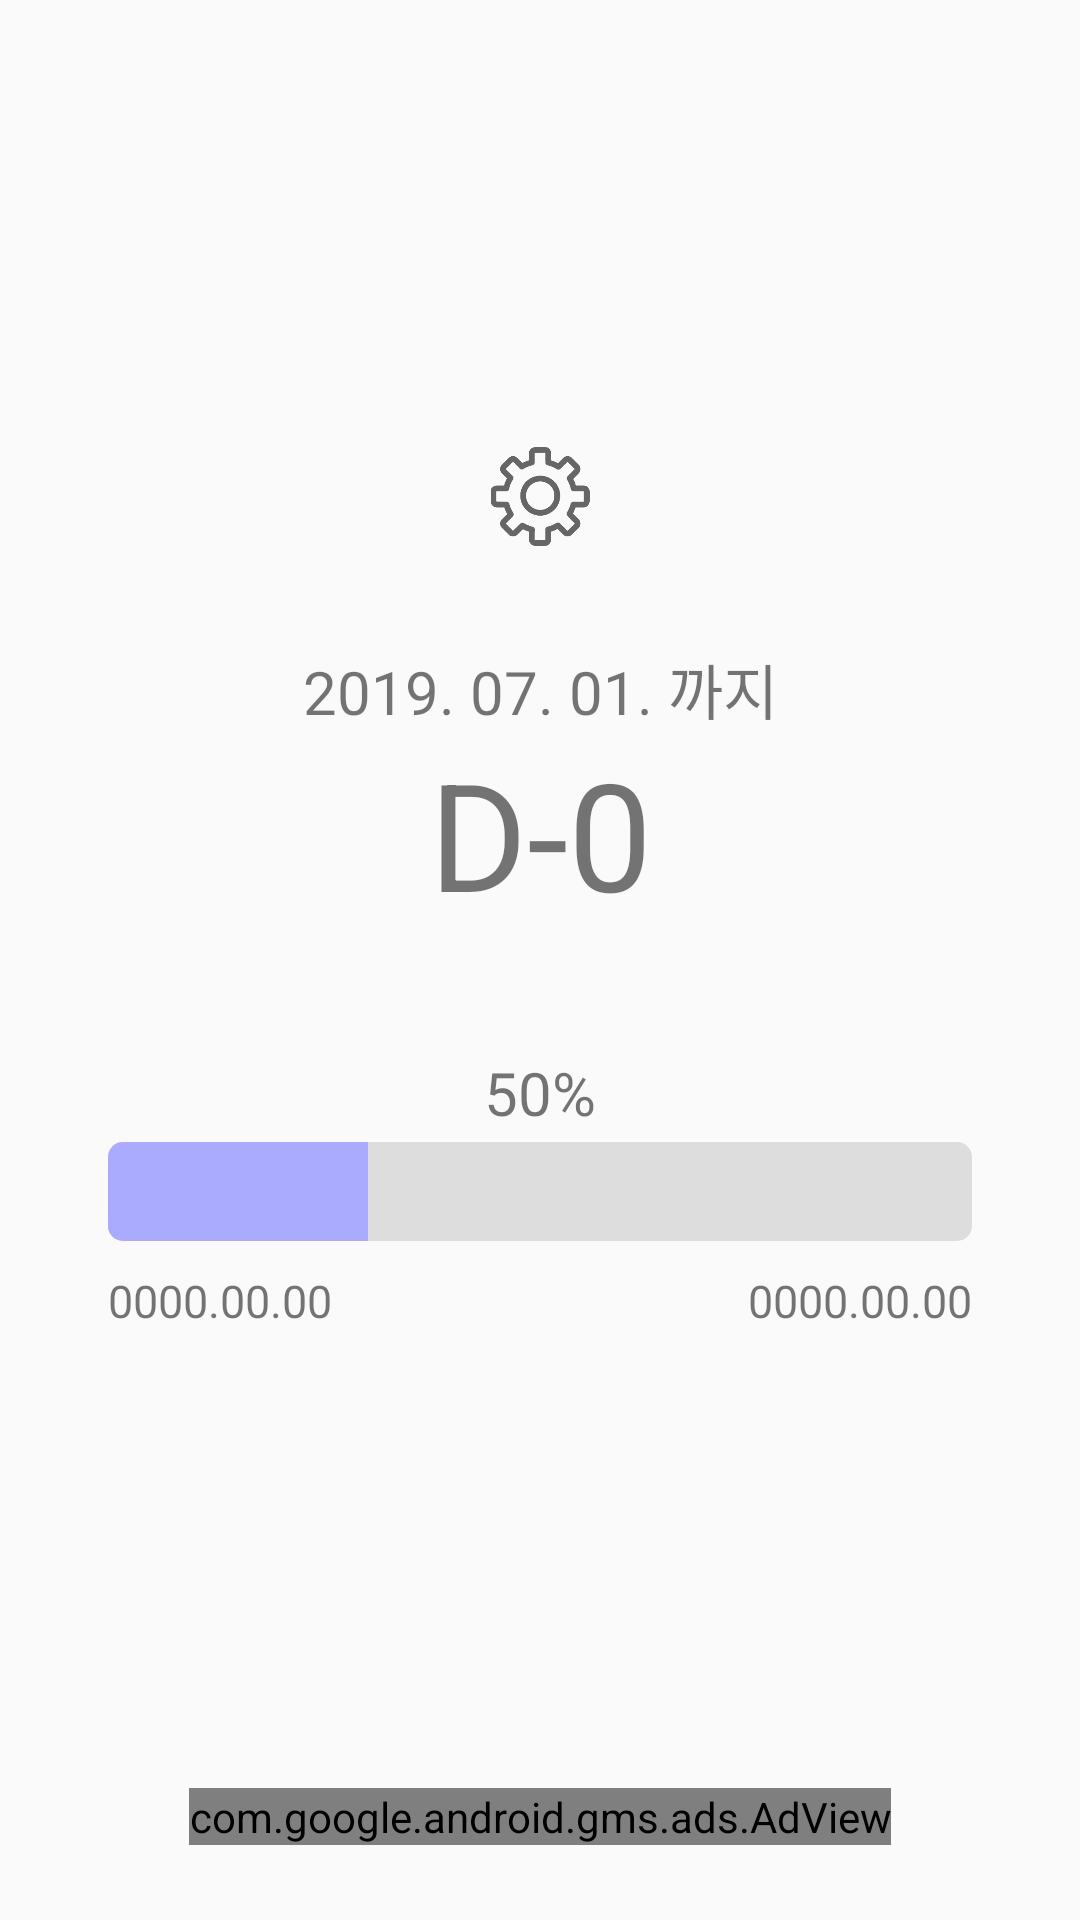

Android layout source for this screen:
<!-- AndroidManifest.xml: application theme AppTheme -->
<!-- res/layout/activity_main.xml -->
<?xml version="1.0" encoding="utf-8"?>
<FrameLayout xmlns:android="http://schemas.android.com/apk/res/android"
    xmlns:tools="http://schemas.android.com/tools"
    android:layout_width="match_parent"
    android:layout_height="match_parent"
    tools:context=".MainActivity">
    <LinearLayout
        android:layout_width="match_parent"
        android:layout_height="match_parent"
        android:orientation = "vertical"
        >
        <Space
            android:layout_width="match_parent"
            android:layout_height="0px"
            android:layout_weight="4.5"/>
        <ImageView
            android:id="@+id/settingIcon"
            android:layout_width="match_parent"
            android:layout_height="0px"
            android:src="@drawable/setting_icon"
            android:layout_weight="1"/>
        <Space
            android:layout_width="match_parent"
            android:layout_height="0px"
            android:layout_weight="1"/>

        <LinearLayout
            android:layout_width="match_parent"
            android:layout_height="0px"
            android:layout_weight="4"
            android:layout_gravity="center"
            android:orientation="vertical">
            <TextView
                android:id="@+id/untilMessage"
                android:layout_width="match_parent"
                android:layout_height="wrap_content"
                android:text="2019. 07. 01. 까지"
                android:textAlignment="center"
                android:textSize="20dp"
                />
            <TextView
                android:id="@+id/dDay"
                android:layout_width="match_parent"
                android:layout_height="wrap_content"
                android:text="D-0"
                android:textAlignment="center"
                android:textSize="50dp" />
        </LinearLayout>

        <LinearLayout
            android:layout_width="match_parent"
            android:layout_height="0px"
            android:layout_weight="1">
            <TextView
                android:id="@+id/percentage"
                android:layout_width="match_parent"
                android:layout_height="wrap_content"
                android:textSize="20dp"
                android:text="50%"
                android:layout_gravity="center"
                android:textAlignment="center"/>
        </LinearLayout>

        <LinearLayout
            android:layout_width="match_parent"
            android:layout_height="0px"
            android:layout_weight="1"
            android:orientation="horizontal">
            <Space
                android:layout_width="0px"
                android:layout_height="match_parent"
                android:layout_weight="1"/>
            <ProgressBar
                android:layout_width="0px"
                android:layout_height="match_parent"
                android:layout_weight="8"
                style="@android:style/Widget.ProgressBar.Horizontal"
                android:max="10000"
                android:progress="3000"
                android:progressBackgroundTint="#dddddd"
                android:progressTint="#aaaaff"
                android:id="@+id/progress" />
            <Space
                android:layout_width="0px"
                android:layout_height="match_parent"
                android:layout_weight="1"/>
        </LinearLayout>

        <Space
            android:layout_width="match_parent"
            android:layout_height="0px"
            android:layout_weight="0.3"/>
        <LinearLayout
            android:layout_width="match_parent"
            android:layout_height="0px"
            android:layout_weight="1"
            android:orientation="horizontal">
            <Space
                android:layout_width="0px"
                android:layout_height="match_parent"
                android:layout_weight="1"/>
            <TextView
                android:id="@+id/startDate"
                android:layout_width="0px"
                android:layout_height="match_parent"
                android:layout_weight="4"
                android:text="0000.00.00"
                android:textSize="15dp"/>
            <TextView
                android:id="@+id/endDate"
                android:layout_width="0px"
                android:layout_height="match_parent"
                android:layout_weight="4"
                android:text="0000.00.00"
                android:textSize="15dp"
                android:textAlignment="textEnd"/>
            <Space
                android:layout_width="0px"
                android:layout_height="match_parent"
                android:layout_weight="1"/>
        </LinearLayout>

        <Space
            android:layout_width="match_parent"
            android:layout_height="0px"
            android:layout_weight="5.5"/>
    </LinearLayout>
    <com.google.android.gms.ads.AdView
        xmlns:ads="http://schemas.android.com/apk/res-auto"
        android:id="@+id/ad_view_top"
        android:layout_width="wrap_content"
        android:layout_height="wrap_content"
        android:layout_marginBottom="25dp"
        android:layout_gravity="center|bottom"
        ads:adSize="BANNER"
        ads:adUnitId="@string/banner_ad_unit_id">
    </com.google.android.gms.ads.AdView>

</FrameLayout>
<!-- resources referenced by this layout -->
<resources>
  <!-- drawable setting_icon: png bitmap (drawable, 15594 bytes) -->
  <string name="banner_ad_unit_id">ca-app-pub-6823524961524860/1351674185</string>
  <style name="AppTheme" parent="Theme.AppCompat.Light.DarkActionBar">
          
          <item name="colorPrimary">@color/colorPrimary</item>
          <item name="colorPrimaryDark">@color/colorPrimaryDark</item>
          <item name="colorAccent">@color/colorAccent</item>
          
          <item name="windowActionBar">false</item>
          <item name="windowNoTitle">true</item>
          
          <item name="android:statusBarColor">#ffffff</item>
          <item name="android:windowLightStatusBar">true</item>-
  
      </style>
  <color name="colorPrimary">#008577</color>
  <color name="colorPrimaryDark">#00574B</color>
  <color name="colorAccent">#AAAAFF</color>
</resources>
